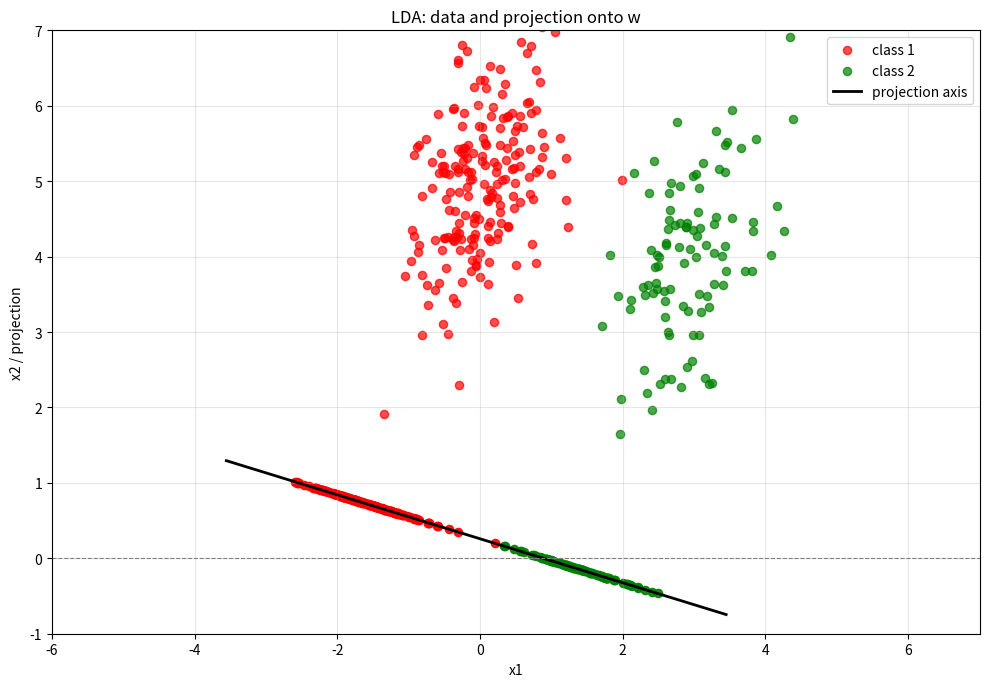

Python code for this plot:
# [redacted]

import numpy as np
import matplotlib.pyplot as plt

np.random.seed(42)  # 固定點雲，讓每次都一樣

# 生成資料 
mean1 = np.array([0, 5])
sigma1 = np.array([[0.3, 0.2], [0.2, 1.0]])
N1 = 200
X1 = np.random.multivariate_normal(mean1, sigma1, N1)

mean2 = np.array([3, 4])
sigma2 = np.array([[0.3, 0.2], [0.2, 1.0]])
N2 = 100
X2 = np.random.multivariate_normal(mean2, sigma2, N2)

# LDA：計算 w 
m1 = np.mean(X1, axis=0)
m2 = np.mean(X2, axis=0)

S1 = (X1 - m1).T @ (X1 - m1)
S2 = (X2 - m2).T @ (X2 - m2)
Sw = S1 + S2

w = np.linalg.inv(Sw) @ (m1 - m2)
w /= np.linalg.norm(w)  # 單位化

# class 2(綠) 投影平均 > class 1(紅)
if np.dot(m1, w) > np.dot(m2, w):
    w = -w

# 一維投影 
y1 = X1 @ w
y2 = X2 @ w

m_all = (N1 * m1 + N2 * m2) / (N1 + N2)

# 垂直向量
n_perp = np.array([-w[1], w[0]])
n_perp /= np.linalg.norm(n_perp)

# 偏移更大，讓投影點雲/線更下方
p0 = m_all - 4.5 * n_perp  

X1_proj = p0 + y1[:, np.newaxis] * w
X2_proj = p0 + y2[:, np.newaxis] * w

t_min = min(y1.min(), y2.min()) - 1
t_max = max(y1.max(), y2.max()) + 1
t_line = np.linspace(t_min, t_max, 200)
line_pts = p0 + t_line[:, np.newaxis] * w

# 畫圖 
plt.figure(figsize=(10, 7), dpi=144)  

plt.scatter(X1[:, 0], X1[:, 1], c='red',    alpha=0.7, s=35, label='class 1')
plt.scatter(X2[:, 0], X2[:, 1], c='green',  alpha=0.7, s=35, label='class 2')

plt.scatter(X1_proj[:, 0], X1_proj[:, 1], c='red',    alpha=0.9, s=35)
plt.scatter(X2_proj[:, 0], X2_proj[:, 1], c='green',  alpha=0.9, s=35)

plt.plot(line_pts[:, 0], line_pts[:, 1], 'k-', linewidth=2, label='projection axis')
plt.axhline(0, color='gray', linewidth=0.8, linestyle='--')

plt.xlim(-6, 7)
plt.ylim(-1, 7)
plt.xlabel('x1')
plt.ylabel('x2 / projection')
plt.title('LDA: data and projection onto w')
plt.legend(loc='upper right')
plt.grid(True, alpha=0.3)
plt.tight_layout()
plt.show()